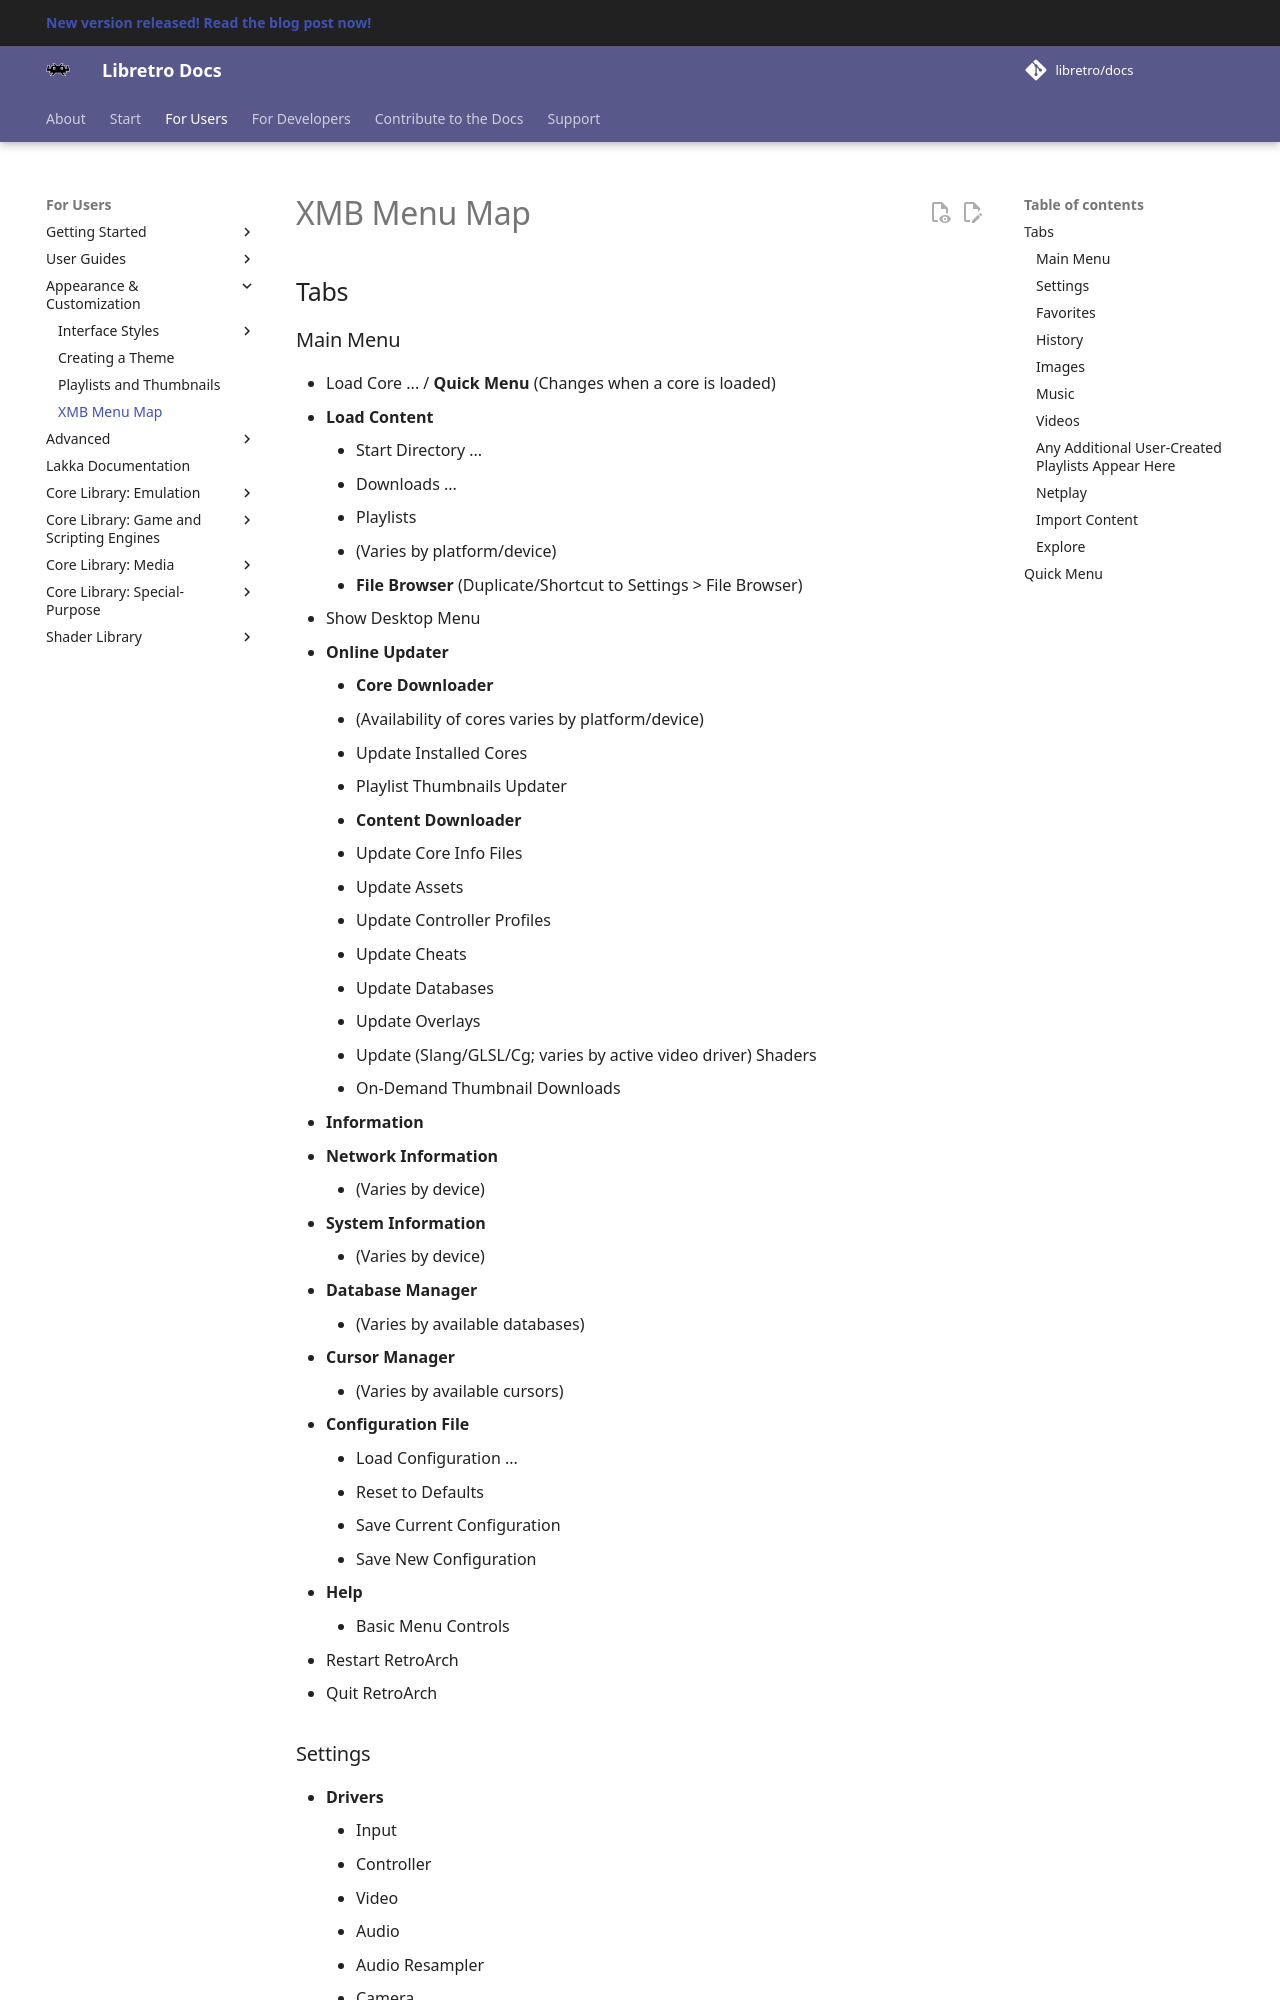

repository: RogueScholar/libretro-docs · page: guides/xmb-menu-map/index.html · generator: mkdocs

# XMB Menu Map
## Tabs
### Main Menu
  - Load Core ... / **Quick Menu** (Changes when a core is loaded)
  - **Load Content**
    - Start Directory ...
    - Downloads ...
    - Playlists
    - (Varies by platform/device)
    - **File Browser** (Duplicate/Shortcut to Settings > File Browser)
  - Show Desktop Menu
  - **Online Updater**
    - **Core Downloader**
      - (Availability of cores varies by platform/device)
    - Update Installed Cores
    - Playlist Thumbnails Updater
    - **Content Downloader**
    - Update Core Info Files
    - Update Assets
    - Update Controller Profiles
    - Update Cheats
    - Update Databases
    - Update Overlays
    - Update (Slang/GLSL/Cg; varies by active video driver) Shaders
    - On-Demand Thumbnail Downloads
  - **Information**
   - **Network Information**
     - (Varies by device)
   - **System Information**
     - (Varies by device)
   - **Database Manager**
     - (Varies by available databases)
   - **Cursor Manager**
     - (Varies by available cursors)
  - **Configuration File**
    - Load Configuration ...
    - Reset to Defaults
    - Save Current Configuration
    - Save New Configuration
  - **Help**
    - Basic Menu Controls
  - Restart RetroArch
  - Quit RetroArch
